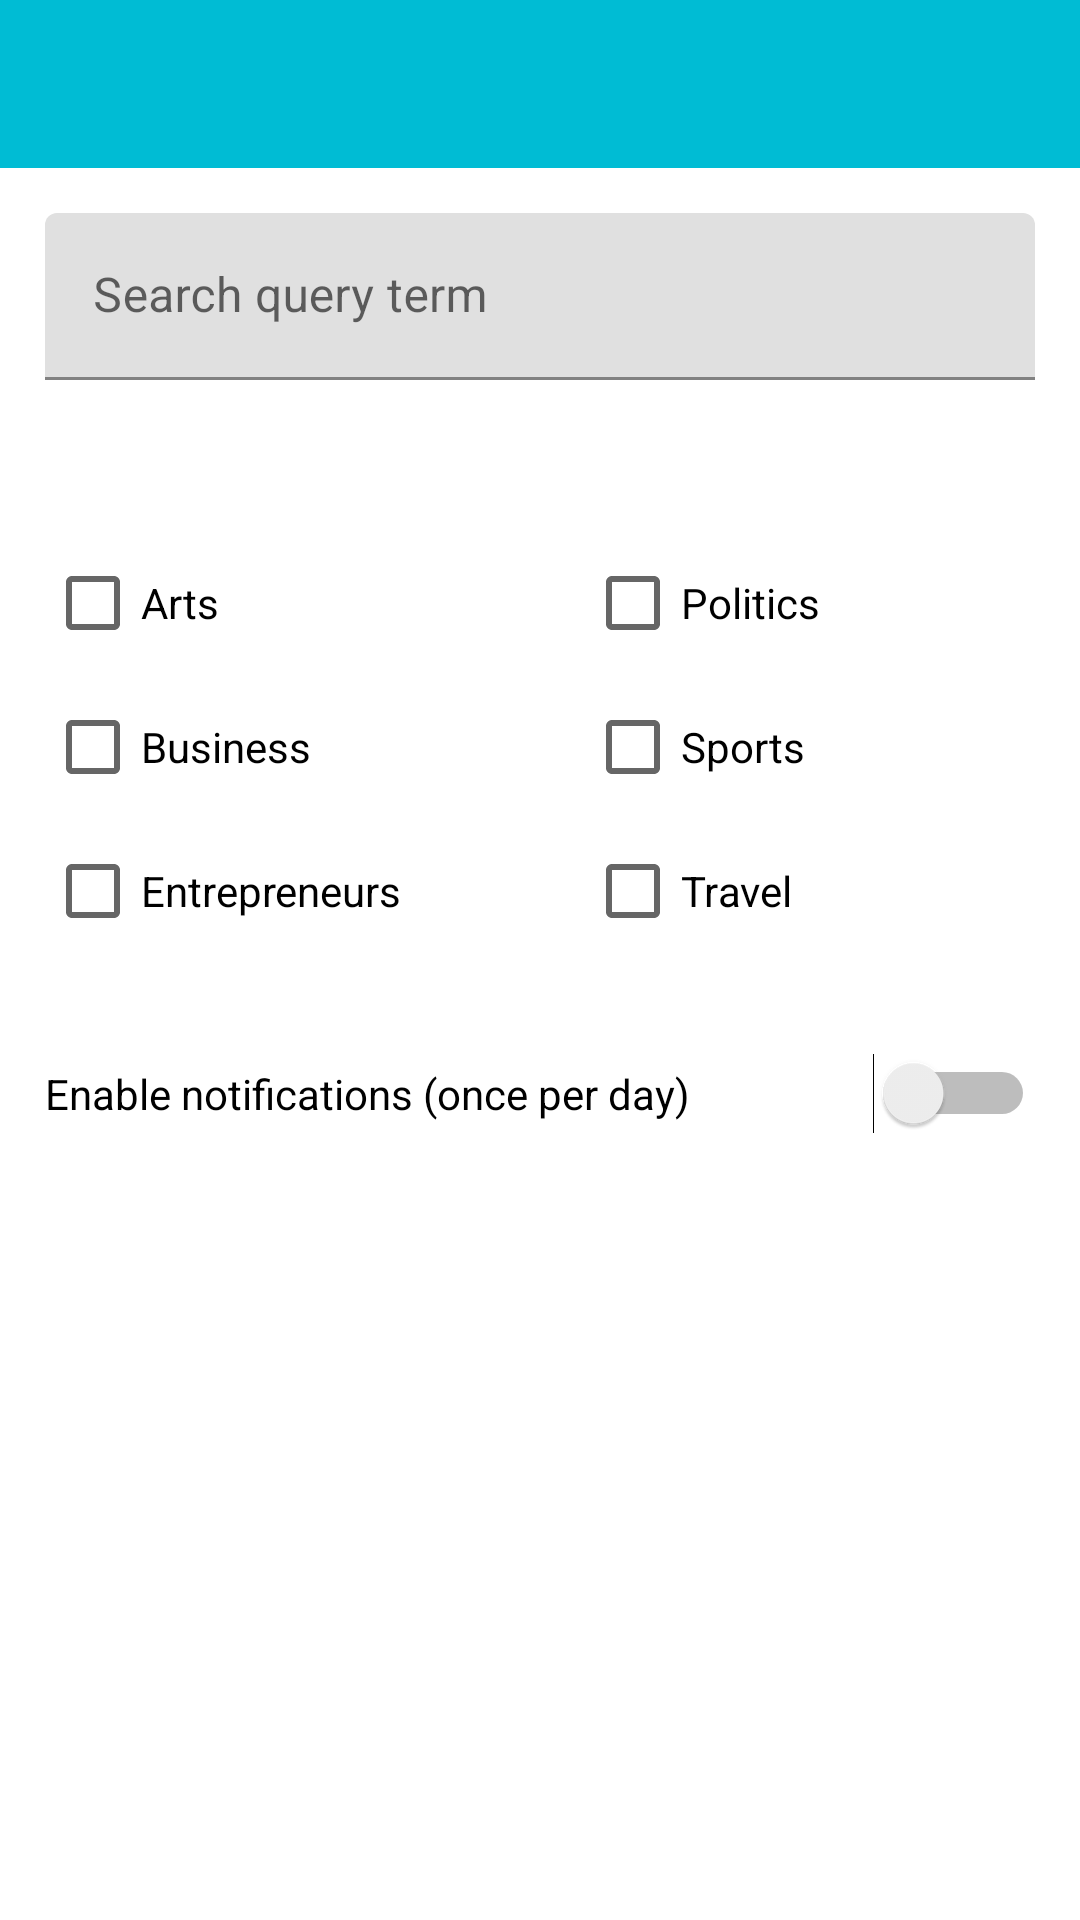

Layout XML and referenced resources for this Android screen:
<!-- AndroidManifest.xml: application theme AppTheme -->
<!-- res/layout/activity_notifications.xml -->
<?xml version="1.0" encoding="utf-8"?>
<LinearLayout xmlns:android="http://schemas.android.com/apk/res/android"
    xmlns:app="http://schemas.android.com/apk/res-auto"
    xmlns:tools="http://schemas.android.com/tools"
    android:layout_width="match_parent"
    android:layout_height="match_parent"
    android:orientation="vertical">

    <include
        android:id="@+id/toolbar"
        layout="@layout/toolbar"
        android:layout_width="match_parent"
        android:layout_height="wrap_content" />

    <com.google.android.material.textfield.TextInputLayout
        android:id="@+id/activity_notifications_text_input_layout_query"
        android:layout_width="match_parent"
        android:layout_height="wrap_content"
        android:layout_margin="15dp"
        app:errorEnabled="true">

        <EditText
            android:id="@+id/activity_notifications_edit_text_query"
            android:layout_width="match_parent"
            android:layout_height="wrap_content"
            android:hint="Search query term" />
    </com.google.android.material.textfield.TextInputLayout>

    <LinearLayout
        android:layout_width="match_parent"
        android:layout_height="wrap_content"
        android:orientation="horizontal"
        android:weightSum="2">

        <LinearLayout
            android:id="@+id/activity_notifications_linear_layout_left_checkboxes"
            android:layout_width="0dp"
            android:layout_weight="1"
            android:layout_height="wrap_content"
            android:layout_margin="15dp"
            android:orientation="vertical">

            <CheckBox
                android:id="@+id/activity_notifications_checkbox_arts"
                android:layout_width="wrap_content"
                android:layout_height="wrap_content"
                android:text="Arts"
                android:onClick="onCheckboxClicked" />

            <CheckBox
                android:id="@+id/activity_notifications_checkbox_business"
                android:layout_width="wrap_content"
                android:layout_height="wrap_content"
                android:text="Business"
                android:onClick="onCheckboxClicked" />

            <CheckBox
                android:id="@+id/activity_notifications_checkbox_entrepreneurs"
                android:layout_width="wrap_content"
                android:layout_height="wrap_content"
                android:text="Entrepreneurs"
                android:onClick="onCheckboxClicked" />

        </LinearLayout>

        <LinearLayout
            android:layout_width="0dp"
            android:layout_weight="1"
            android:layout_height="wrap_content"
            android:layout_margin="15dp"
            android:orientation="vertical">

            <CheckBox
                android:id="@+id/activity_notifications_checkbox_politics"
                android:layout_width="wrap_content"
                android:layout_height="wrap_content"
                android:text="Politics"
                android:onClick="onCheckboxClicked" />

            <CheckBox
                android:id="@+id/activity_notifications_checkbox_sports"
                android:layout_width="wrap_content"
                android:layout_height="wrap_content"
                android:text="Sports"
                android:onClick="onCheckboxClicked" />

            <CheckBox
                android:id="@+id/activity_notifications_checkbox_travel"
                android:layout_width="wrap_content"
                android:layout_height="wrap_content"
                android:text="Travel"
                android:onClick="onCheckboxClicked" />
        </LinearLayout>
    </LinearLayout>

    <Switch
        android:id="@+id/activity_notifications_switch_notifications"
        android:layout_width="match_parent"
        android:layout_height="wrap_content"
        android:text="Enable notifications (once per day)"
        android:layout_margin="15dp"/>

</LinearLayout>
<!-- res/layout/toolbar.xml (included above) -->
<?xml version="1.0" encoding="utf-8"?>
<androidx.appcompat.widget.Toolbar
    xmlns:android="http://schemas.android.com/apk/res/android"
    xmlns:app="http://schemas.android.com/apk/res-auto"

    android:id="@+id/toolbar"
    android:minHeight="?attr/actionBarSize"
    android:layout_width="match_parent"
    android:layout_height="wrap_content"
    android:background="?attr/colorPrimary"

    android:theme="@style/ToolbarTheme"
    app:titleTextAppearance="@style/Toolbar.TitleText"/>
<!-- resources referenced by this layout -->
<resources>
  <style name="Toolbar.TitleText" parent="TextAppearance.Widget.AppCompat.Toolbar.Title">
          <item name="android:textSize">21sp</item>
          <item name="android:textStyle">italic</item>
      </style>
  <style name="ToolbarTheme" parent="@style/ThemeOverlay.AppCompat.Dark.ActionBar">
          
          <item name="android:textColorPrimary">@color/colorAccent</item>
      </style>
  <style name="AppTheme" parent="Theme.MaterialComponents.Light.NoActionBar">
          
          <item name="colorPrimary">@color/colorPrimary</item>
          <item name="colorPrimaryDark">@color/colorPrimaryDark</item>
          <item name="colorAccent">@color/colorAccent</item>
      </style>
  <color name="colorAccent">#3b444b</color>
  <color name="colorPrimary">#00bcd4</color>
  <color name="colorPrimaryDark">#008ba3</color>
</resources>
